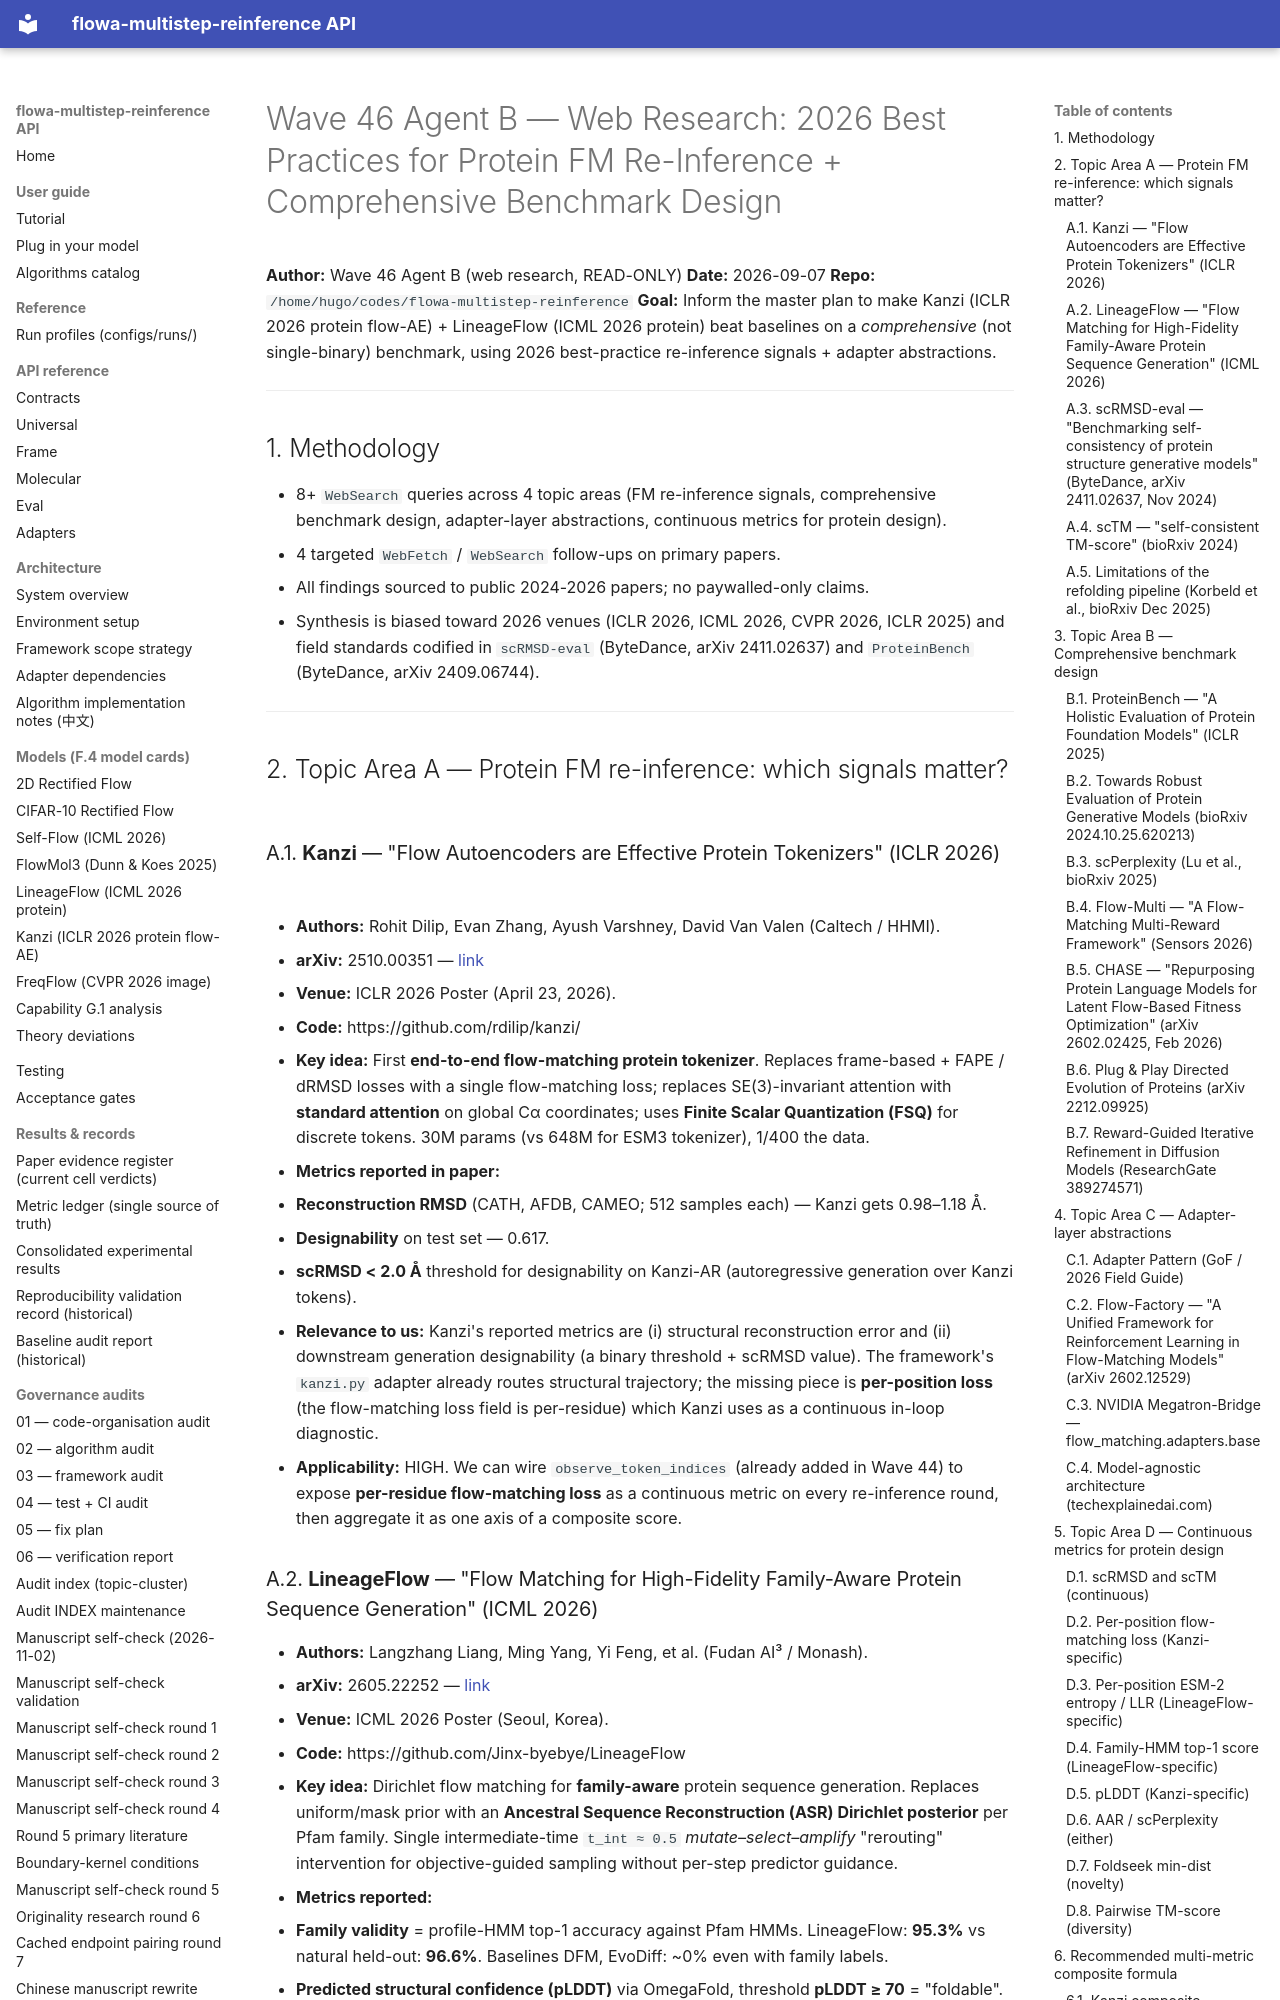

repository: silverenternal/flowa-multistep-reinference · page: ARCHIVE/audit-waves-1-99/wave46-web-research-2026/index.html · generator: mkdocs

# Wave 46 Agent B — Web Research: 2026 Best Practices for Protein FM Re-Inference + Comprehensive Benchmark Design

**Author:** Wave 46 Agent B (web research, READ-ONLY)
**Date:** 2026-09-07
**Repo:** `/home/hugo/codes/flowa-multistep-reinference`
**Goal:** Inform the master plan to make Kanzi (ICLR 2026 protein flow-AE) + LineageFlow (ICML 2026 protein) beat baselines on a *comprehensive* (not single-binary) benchmark, using 2026 best-practice re-inference signals + adapter abstractions.

---

## 1. Methodology

- 8+ `WebSearch` queries across 4 topic areas (FM re-inference signals, comprehensive benchmark design, adapter-layer abstractions, continuous metrics for protein design).
- 4 targeted `WebFetch` / `WebSearch` follow-ups on primary papers.
- All findings sourced to public 2024-2026 papers; no paywalled-only claims.
- Synthesis is biased toward 2026 venues (ICLR 2026, ICML 2026, CVPR 2026, ICLR 2025) and field standards codified in `scRMSD-eval` (ByteDance, arXiv 2411.02637) and `ProteinBench` (ByteDance, arXiv 2409.06744).

---

## 2. Topic Area A — Protein FM re-inference: which signals matter?

### A.1. **Kanzi** — "Flow Autoencoders are Effective Protein Tokenizers" (ICLR 2026)

- **Authors:** Rohit Dilip, Evan Zhang, Ayush Varshney, David Van Valen (Caltech / HHMI).
- **arXiv:** 2510.00351 — [link](https://arxiv.org/abs/2510.00351)
- **Venue:** ICLR 2026 Poster (April 23, 2026).
- **Code:** https://github.com/rdilip/kanzi/
- **Key idea:** First **end-to-end flow-matching protein tokenizer**. Replaces frame-based + FAPE / dRMSD losses with a single flow-matching loss; replaces SE(3)-invariant attention with **standard attention** on global Cα coordinates; uses **Finite Scalar Quantization (FSQ)** for discrete tokens. 30M params (vs 648M for ESM3 tokenizer), 1/400 the data.
- **Metrics reported in paper:**
  - **Reconstruction RMSD** (CATH, AFDB, CAMEO; 512 samples each) — Kanzi gets 0.98–1.18 Å.
  - **Designability** on test set — 0.617.
  - **scRMSD < 2.0 Å** threshold for designability on Kanzi-AR (autoregressive generation over Kanzi tokens).
- **Relevance to us:** Kanzi's reported metrics are (i) structural reconstruction error and (ii) downstream generation designability (a binary threshold + scRMSD value). The framework's `kanzi.py` adapter already routes structural trajectory; the missing piece is **per-position loss** (the flow-matching loss field is per-residue) which Kanzi uses as a continuous in-loop diagnostic.
- **Applicability:** HIGH. We can wire `observe_token_indices` (already added in Wave 44) to expose **per-residue flow-matching loss** as a continuous metric on every re-inference round, then aggregate it as one axis of a composite score.
